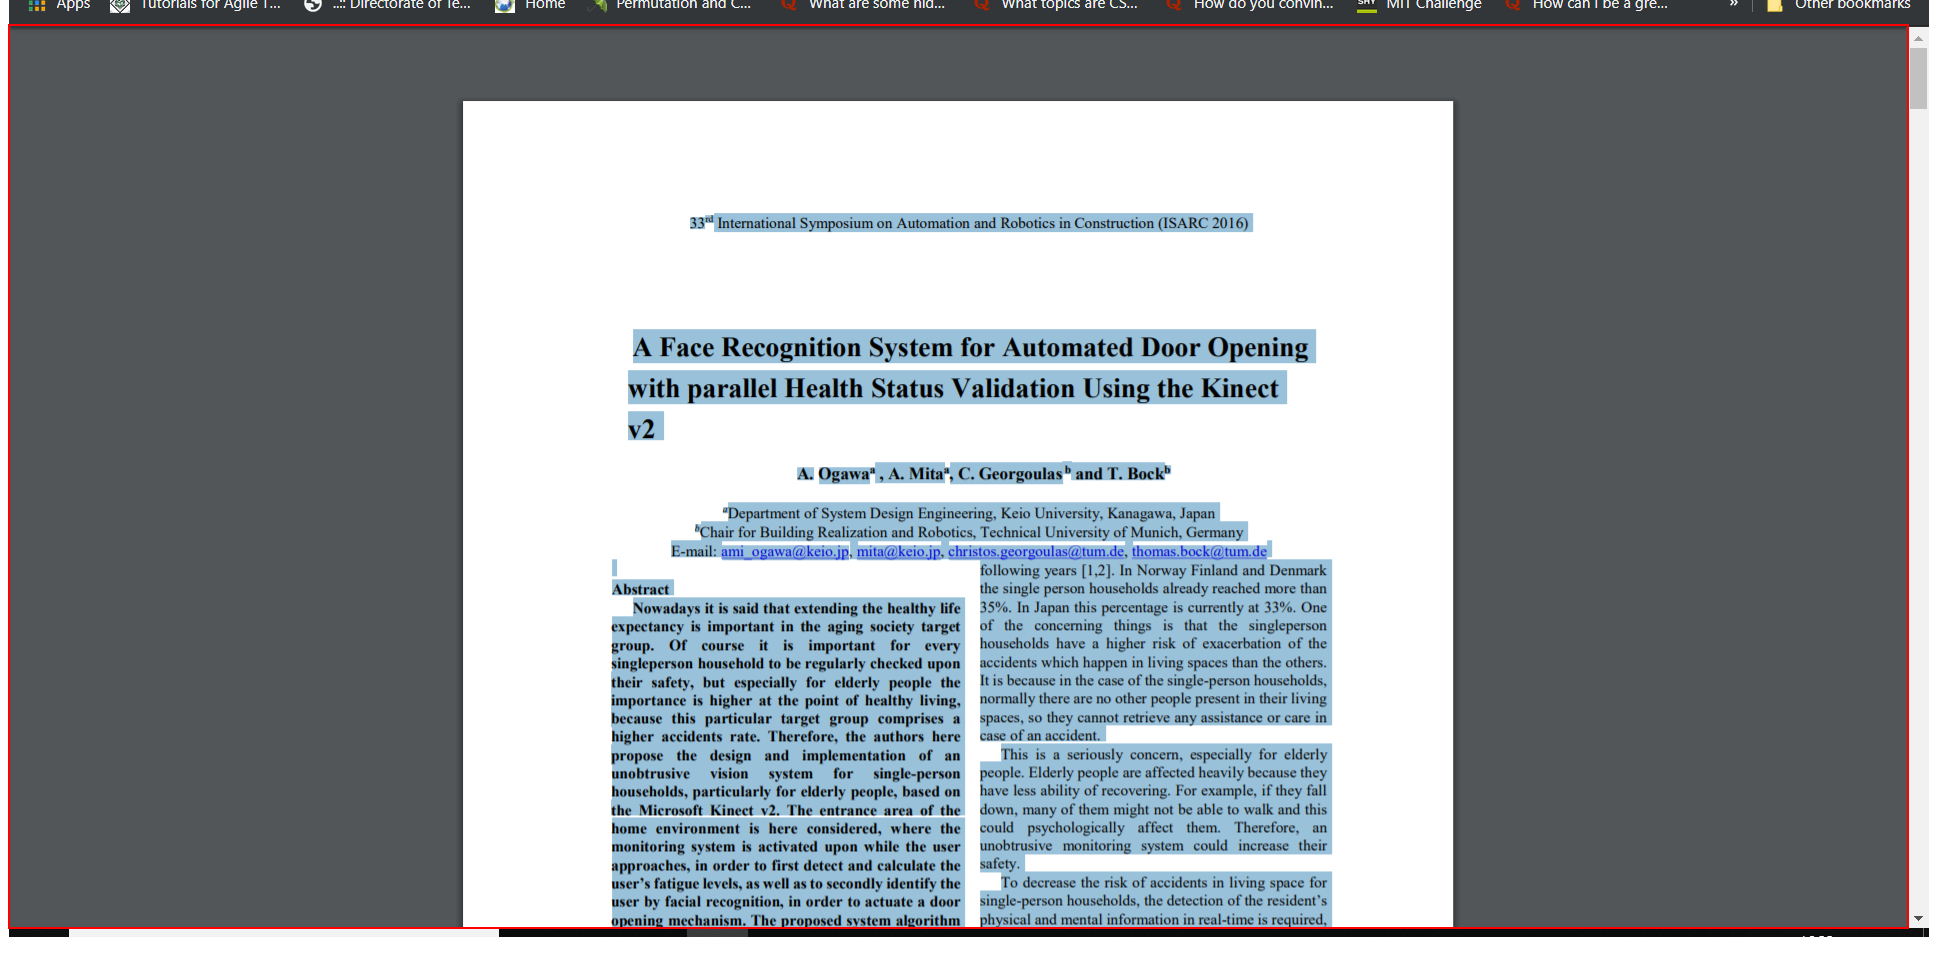
Task: scan words from pdf
Workflow: Test

Step 1: type a value into 'grouping' (repeated 2 times)